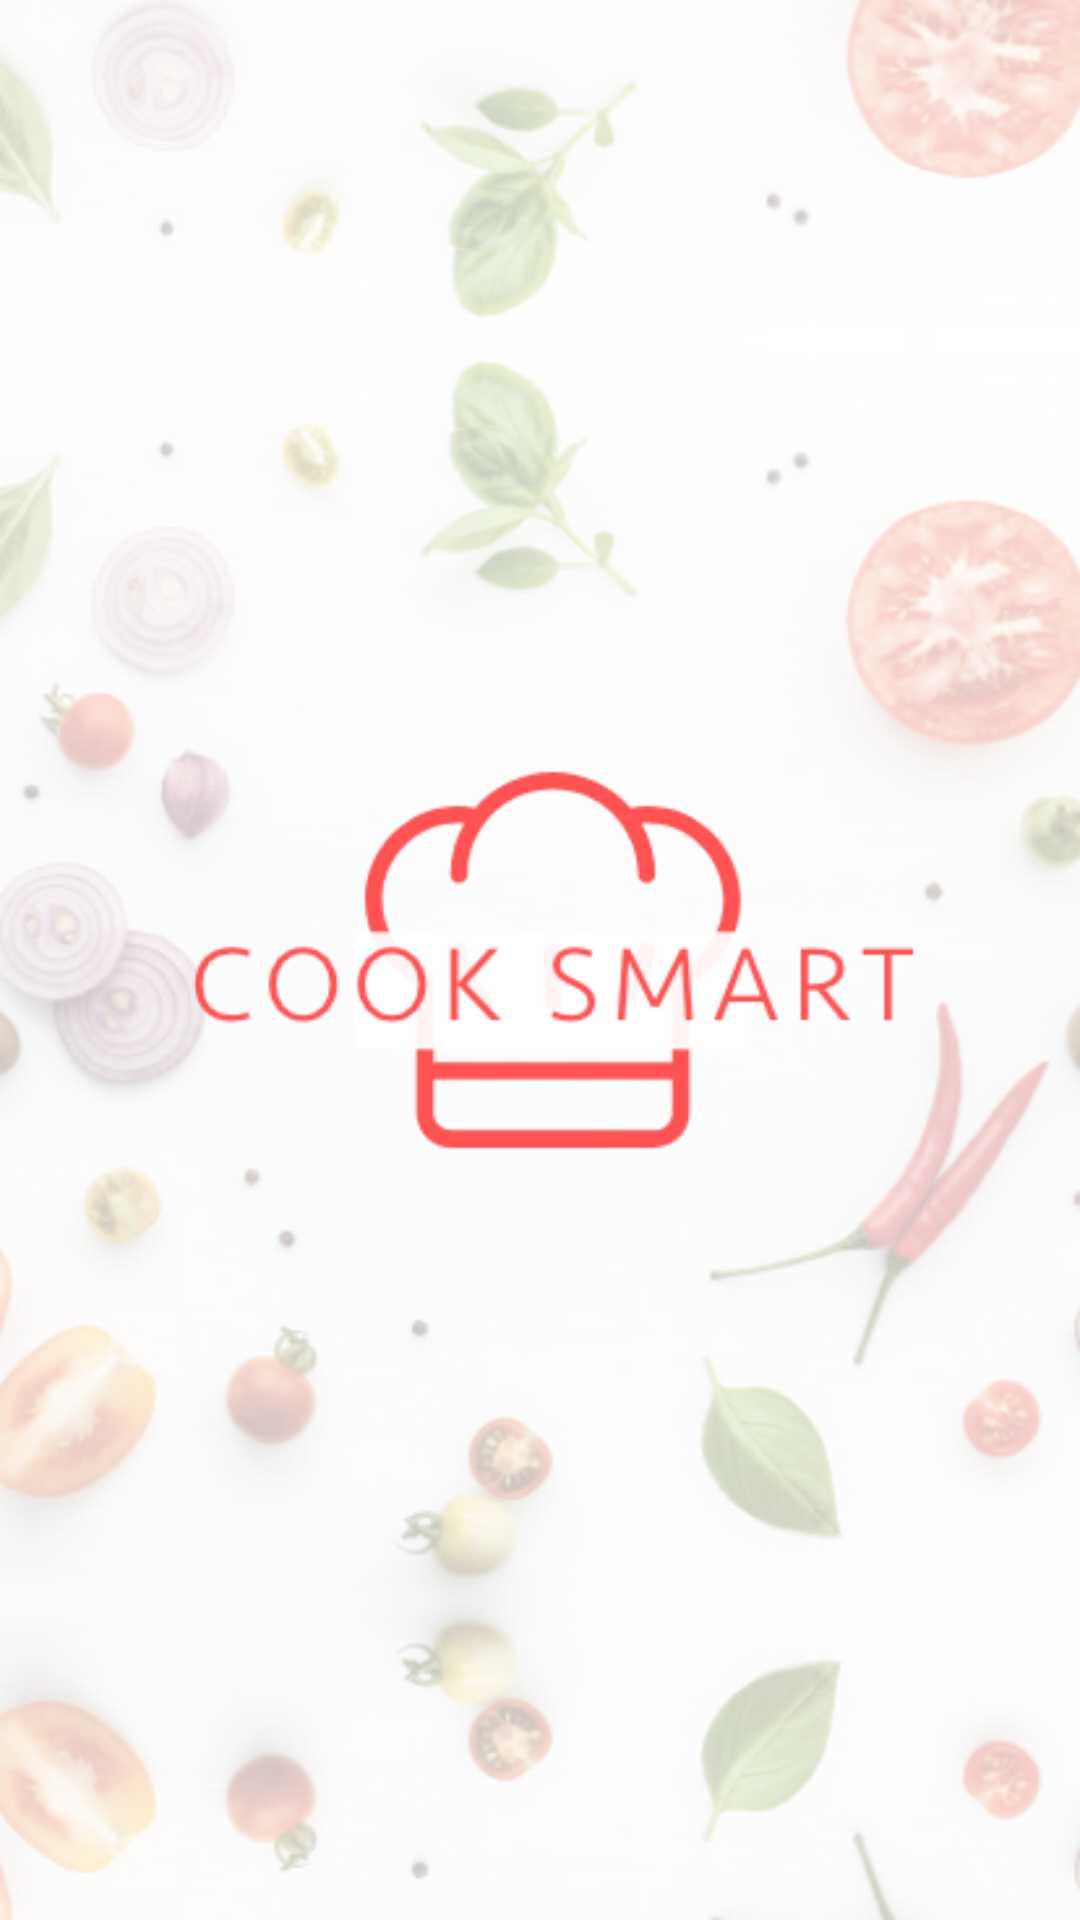

Android layout source for this screen:
<!-- AndroidManifest.xml: application theme AppTheme -->
<!-- res/layout/activity_splash.xml -->
<?xml version="1.0" encoding="utf-8"?>
<LinearLayout xmlns:android="http://schemas.android.com/apk/res/android"
    xmlns:app="http://schemas.android.com/apk/res-auto"
    xmlns:tools="http://schemas.android.com/tools"
    android:layout_width="match_parent"
    android:layout_height="match_parent"
    tools:context=".activity.SplashActivity">

    <FrameLayout
        android:layout_width="match_parent"
        android:layout_height="match_parent">

        <ImageView
            android:scaleType="centerCrop"
            android:src="@drawable/splash_screen"
            android:layout_width="match_parent"
            android:layout_height="match_parent" />

    </FrameLayout>

</LinearLayout>
<!-- resources referenced by this layout -->
<resources>
  <!-- drawable splash_screen: png bitmap (drawable, 255987 bytes) -->
  <style name="AppTheme" parent="Theme.AppCompat.Light.NoActionBar">
          
          <item name="colorPrimary">@color/colorPrimary</item>
          <item name="colorPrimaryDark">@color/colorPrimaryDark</item>
          <item name="colorAccent">@color/colorAccent</item>
      </style>
  <color name="colorPrimary">#FF5353</color>
  <color name="colorPrimaryDark">#ED3030</color>
  <color name="colorAccent">#0ADAF4</color>
</resources>
